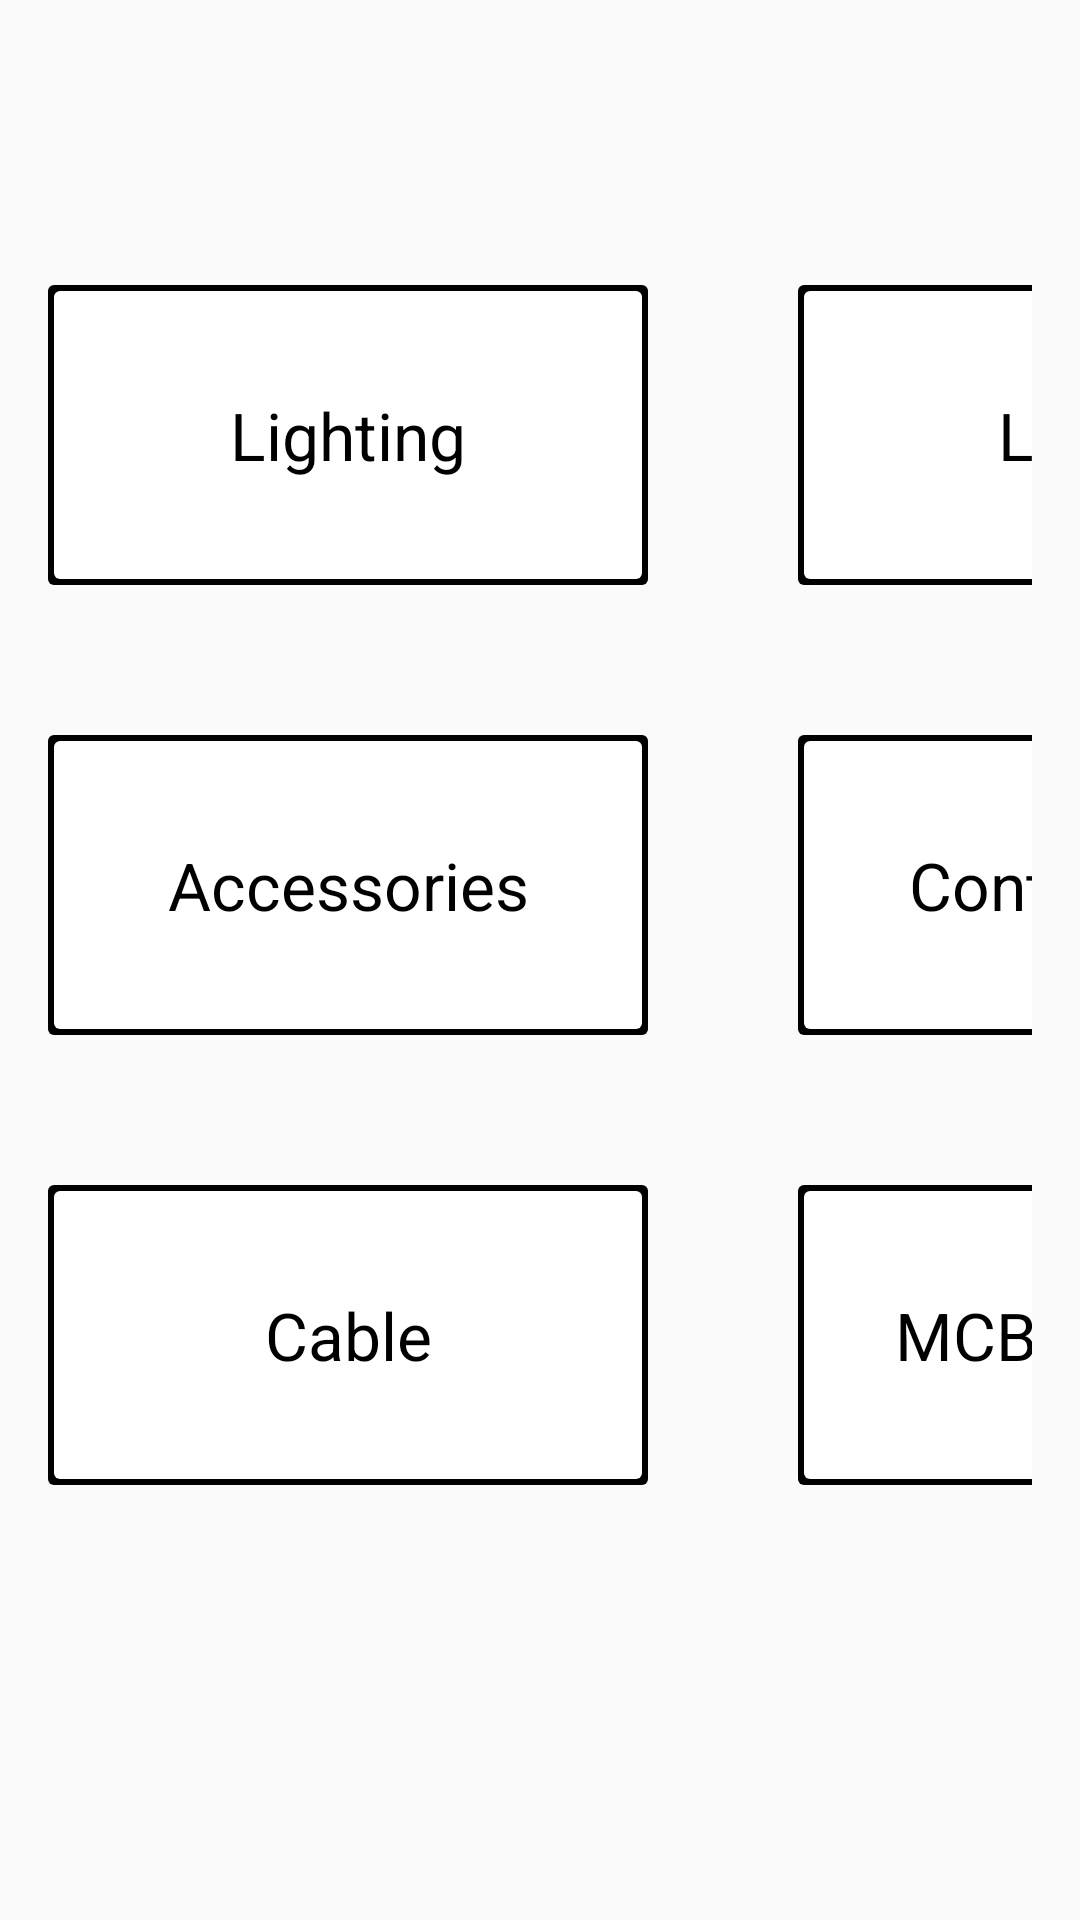

Android layout source for this screen:
<!-- AndroidManifest.xml: application theme AppTheme -->
<!-- res/layout/materials_fragment.xml -->
<?xml version="1.0" encoding="utf-8"?>

<RelativeLayout xmlns:android="http://schemas.android.com/apk/res/android"
    xmlns:tools="http://schemas.android.com/tools"
    android:layout_width="match_parent"
    android:layout_height="match_parent"
    android:paddingBottom="@dimen/activity_vertical_margin"
    android:paddingLeft="@dimen/activity_horizontal_margin"
    android:paddingRight="@dimen/activity_horizontal_margin"
    android:paddingTop="@dimen/activity_vertical_margin"
    tools:context="com.powerblock.timesheetsalpha.MainActivity$PlaceholderFragment">
    
    <LinearLayout
        android:orientation="vertical"
        android:layout_width="wrap_content"
        android:layout_height = "wrap_content"
        android:layout_centerInParent="true"
        android:id="@+id/materials_fragment_table_1" >
    
	    <LinearLayout
	            android:orientation="horizontal"
	            android:layout_width="wrap_content"
	            android:layout_height="wrap_content"
	            android:layout_marginBottom="@dimen/main_fragment_layout_padding" >
	            
	            <Button
	                android:layout_width="@dimen/main_fragment_button_width_dimen"
	                android:layout_height = "@dimen/main_fragment_button_height_dimen"
	                android:text="Lighting"
	                android:textSize="@dimen/main_fragment_button_font"
	                android:layout_marginRight="@dimen/main_fragment_layout_padding"
	                android:onClick="showMaterialsLighting"/>
	            <Button
	                android:layout_width="@dimen/main_fragment_button_width_dimen"
	                android:layout_height = "@dimen/main_fragment_button_height_dimen"
	                android:text="Lamps"
	                android:textSize="@dimen/main_fragment_button_font"
	                android:onClick="showMaterialsPower" />
	            
	    </LinearLayout>
	    <LinearLayout
	            android:orientation="horizontal"
	            android:layout_width="wrap_content"
	            android:layout_height="wrap_content"
	            android:layout_marginBottom="@dimen/main_fragment_layout_padding">
	            
	            <Button
	                android:layout_width="@dimen/main_fragment_button_width_dimen"
	                android:layout_height = "@dimen/main_fragment_button_height_dimen"
	                android:text="Accessories"
	                android:textSize="@dimen/main_fragment_button_font"
	                android:layout_marginRight="@dimen/main_fragment_layout_padding"
	                android:onClick="showMaterialsData"/>
	            <Button
	                android:layout_width="@dimen/main_fragment_button_width_dimen"
	                android:layout_height = "@dimen/main_fragment_button_height_dimen"
	                android:text="Containment"
	                android:textSize="@dimen/main_fragment_button_font"
	                android:onClick="showMaterialsContainment" />
	            
	    </LinearLayout>
	    
	    <LinearLayout
	            android:orientation="horizontal"
	            android:layout_width="wrap_content"
	            android:layout_height="wrap_content"
	            android:layout_marginBottom="@dimen/main_fragment_layout_padding">
	            <Button
					android:layout_width="@dimen/main_fragment_button_width_dimen"
					android:layout_height = "@dimen/main_fragment_button_height_dimen"
					android:text="Cable"
					android:textSize="@dimen/main_fragment_button_font"
					android:layout_marginRight="@dimen/main_fragment_layout_padding"
					android:onClick="showMaterialsCable"/>
	            <Button
					android:layout_width="@dimen/main_fragment_button_width_dimen"
					android:layout_height = "@dimen/main_fragment_button_height_dimen"
					android:text="MCBs/RCBOs"
					android:textSize="@dimen/main_fragment_button_font"
					android:onClick="showMaterialsMCBs"/>
		</LinearLayout>
    </LinearLayout>
</RelativeLayout>
<!-- resources referenced by this layout -->
<resources>
  <dimen name="activity_horizontal_margin">16dp</dimen>
  <dimen name="activity_vertical_margin">16dp</dimen>
  <dimen name="main_fragment_button_font">22dp</dimen>
  <dimen name="main_fragment_button_height_dimen">100dp</dimen>
  <dimen name="main_fragment_button_width_dimen">200dp</dimen>
  <dimen name="main_fragment_layout_padding">50dp</dimen>
  <style name="AppTheme" parent="AppBaseTheme">
          
          <item name="android:buttonStyle">@style/PBButtonStyle</item>
          <item name="android:spinnerStyle">@style/PBSpinnerStyle</item>
      </style>
  <style name="AppBaseTheme" parent="Theme.AppCompat.Light">
          
      </style>
  <style name="PBButtonStyle" parent="android:style/Widget.Button">
  	    <item name="android:background">@drawable/button_background</item>
  	    <item name="android:padding">2dp</item>
  	</style>
  <style name="PBSpinnerStyle" parent="android:style/Widget.Spinner">
  	    <item name="android:background">@drawable/button_background</item>
  	</style>
  <!-- drawable button_background (drawable) -->
  <?xml version="1.0" encoding="utf-8"?>
  
  <selector xmlns:android="http://schemas.android.com/apk/res/android" >
      <item android:state_pressed="true" android:drawable="@drawable/button_background_pressed" />
      <item android:drawable="@drawable/button_background_unpressed"/>
  
  </selector>
  <!-- drawable button_background_pressed (drawable) -->
  <?xml version="1.0" encoding="utf-8"?>
  
  <layer-list xmlns:android="http://schemas.android.com/apk/res/android" >
      <item>
        <shape android:shape="rectangle">
           <solid android:color="#000000"/>
           <corners android:radius="2dp" />
        </shape>
     </item>
  	<item
        android:left="2dp"
        android:right="2dp"
        android:top="2dp"
        android:bottom="2dp">
        <shape android:shape="rectangle">
           <solid android:color="#CFD2D7"/>
           
           <corners android:radius="2dp" />
        </shape>
     </item>
  </layer-list>
  <!-- drawable button_background_unpressed (drawable) -->
  <?xml version="1.0" encoding="utf-8"?>
  
  <layer-list xmlns:android="http://schemas.android.com/apk/res/android" >
      
      <item>
        <shape android:shape="rectangle">
           <solid android:color="#000000"/>
           
           <corners android:radius="2dp" />
        </shape>
     </item>
  	<item
        android:left="2dp"
        android:right="2dp"
        android:top="2dp"
        android:bottom="2dp">
        <shape android:shape="rectangle">
           <solid android:color="@android:color/white"/>
           <corners android:radius="2dp" />
        </shape>
     </item>
  </layer-list>
</resources>
